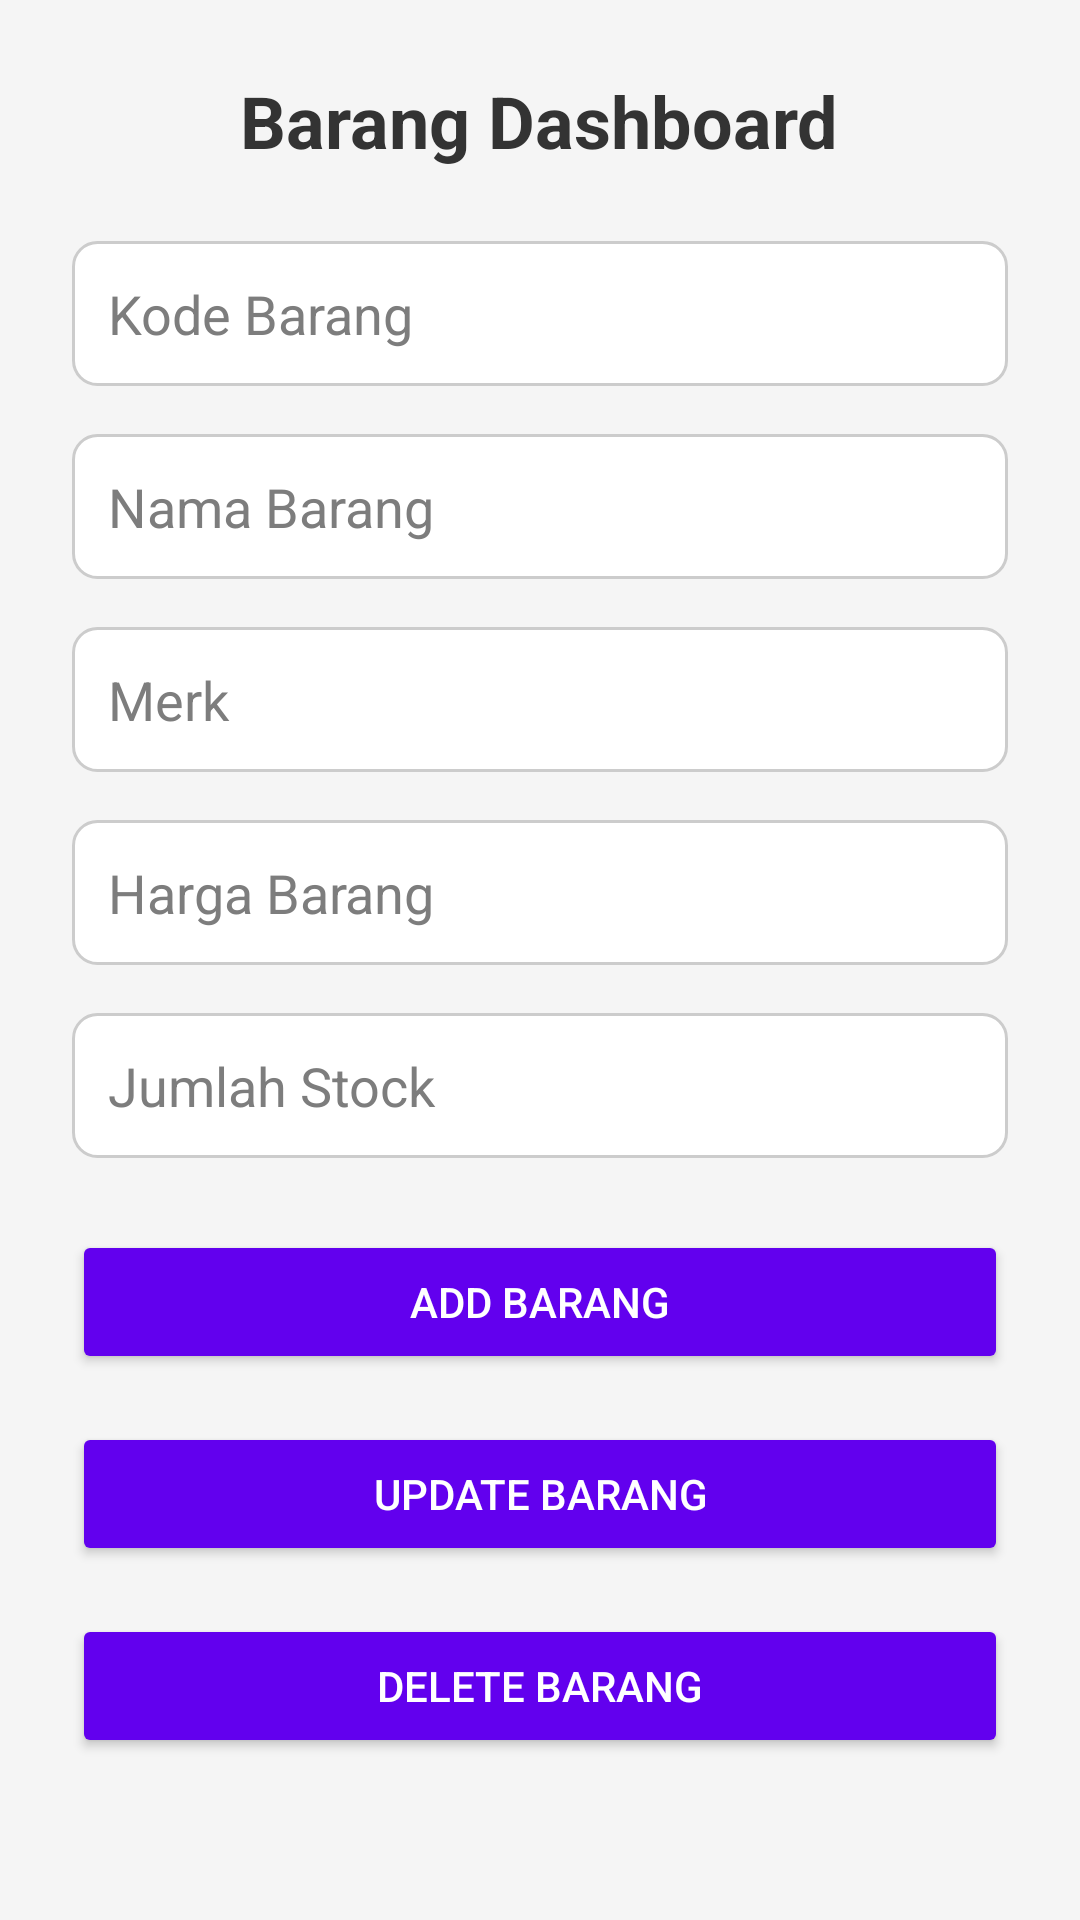

Layout XML and referenced resources for this Android screen:
<!-- AndroidManifest.xml: application theme Theme.ManajemenBarang -->
<!-- res/layout/activity_dashboard.xml -->
<?xml version="1.0" encoding="utf-8"?>
<LinearLayout xmlns:android="http://schemas.android.com/apk/res/android"
    android:layout_width="match_parent"
    android:layout_height="match_parent"
    android:orientation="vertical"
    android:padding="24dp"
    android:background="@color/backgroundColor">

    
    <TextView
        android:layout_width="wrap_content"
        android:layout_height="wrap_content"
        android:text="Barang Dashboard"
        android:textSize="24sp"
        android:textStyle="bold"
        android:layout_gravity="center"
        android:paddingBottom="24dp"
        android:textColor="@color/primaryTextColor"/>

    
    <EditText
        android:id="@+id/kodeBarang"
        android:layout_width="match_parent"
        android:layout_height="wrap_content"
        android:hint="Kode Barang"
        android:inputType="text"
        android:padding="12dp"
        android:background="@drawable/edit_text_background"
        android:layout_marginBottom="16dp"
        android:textColor="@color/primaryTextColor"
        android:textColorHint="@color/dark_gray"/>

    <EditText
        android:id="@+id/namaBarang"
        android:layout_width="match_parent"
        android:layout_height="wrap_content"
        android:hint="Nama Barang"
        android:inputType="text"
        android:padding="12dp"
        android:background="@drawable/edit_text_background"
        android:layout_marginBottom="16dp"
        android:textColor="@color/primaryTextColor"
        android:textColorHint="@color/dark_gray"/>

    <EditText
        android:id="@+id/merk"
        android:layout_width="match_parent"
        android:layout_height="wrap_content"
        android:hint="Merk"
        android:inputType="text"
        android:padding="12dp"
        android:background="@drawable/edit_text_background"
        android:layout_marginBottom="16dp"
        android:textColor="@color/primaryTextColor"
        android:textColorHint="@color/dark_gray"/>

    <EditText
        android:id="@+id/hargaBarang"
        android:layout_width="match_parent"
        android:layout_height="wrap_content"
        android:hint="Harga Barang"
        android:inputType="number"
        android:padding="12dp"
        android:background="@drawable/edit_text_background"
        android:layout_marginBottom="16dp"
        android:textColor="@color/primaryTextColor"
        android:textColorHint="@color/dark_gray"/>

    <EditText
        android:id="@+id/jumlahStock"
        android:layout_width="match_parent"
        android:layout_height="wrap_content"
        android:hint="Jumlah Stock"
        android:inputType="number"
        android:padding="12dp"
        android:background="@drawable/edit_text_background"
        android:layout_marginBottom="24dp"
        android:textColor="@color/primaryTextColor"
        android:textColorHint="@color/dark_gray"/>

    
    <Button
        android:id="@+id/addBarangButton"
        android:layout_width="match_parent"
        android:layout_height="wrap_content"
        android:text="Add Barang"
        android:backgroundTint="@color/buttonColor"
        android:textColor="@android:color/white"
        android:padding="12dp"
        android:layout_marginBottom="16dp"/>

    <Button
        android:id="@+id/updateBarangButton"
        android:layout_width="match_parent"
        android:layout_height="wrap_content"
        android:text="Update Barang"
        android:backgroundTint="@color/buttonColor"
        android:textColor="@android:color/white"
        android:padding="12dp"
        android:layout_marginBottom="16dp"/>

    <Button
        android:id="@+id/deleteBarangButton"
        android:layout_width="match_parent"
        android:layout_height="wrap_content"
        android:text="Delete Barang"
        android:backgroundTint="@color/buttonColor"
        android:textColor="@android:color/white"
        android:padding="12dp"
        android:layout_marginBottom="24dp"/>

    
    <ListView
        android:id="@+id/barangListView"
        android:layout_width="match_parent"
        android:layout_height="wrap_content"
        android:divider="@android:color/transparent"
        android:dividerHeight="16dp"
        android:background="@color/white"/>

</LinearLayout>
<!-- resources referenced by this layout -->
<resources>
  <color name="backgroundColor">#F5F5F5</color>
  <color name="buttonColor">#6200EE</color>
  <color name="dark_gray">#7D7D7D</color>
  <color name="primaryTextColor">#333333</color>
  <color name="white">#FFFFFF</color>
  <!-- drawable edit_text_background (drawable) -->
  <?xml version="1.0" encoding="utf-8"?>
  <shape xmlns:android="http://schemas.android.com/apk/res/android"
      android:shape="rectangle">
      <solid android:color="@android:color/white"/>
      <corners android:radius="8dp"/>
      <padding android:left="8dp" android:right="8dp" android:top="8dp" android:bottom="8dp"/>
      <stroke
          android:width="1dp"
          android:color="@color/strokeColor"/> 
  </shape>
  <style name="Theme.ManajemenBarang" parent="Base.Theme.ManajemenBarang" />
  <color name="strokeColor">#CCCCCC</color>
  <style name="Base.Theme.ManajemenBarang" parent="Theme.Material3.DayNight.NoActionBar">
          
          
      </style>
</resources>
